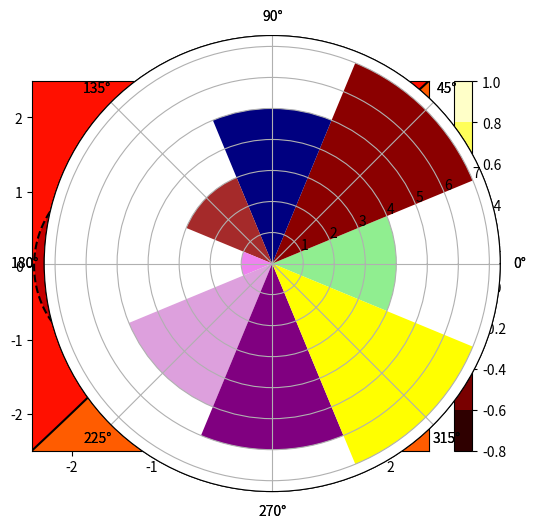
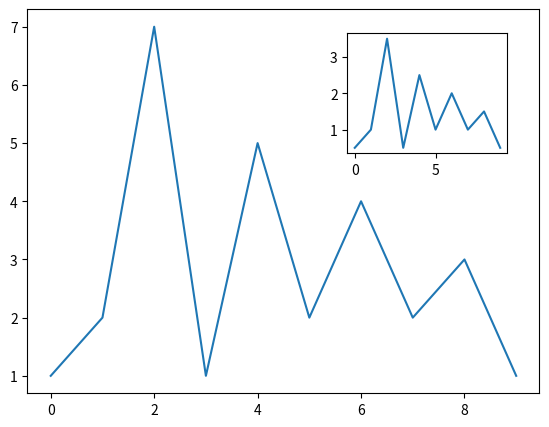
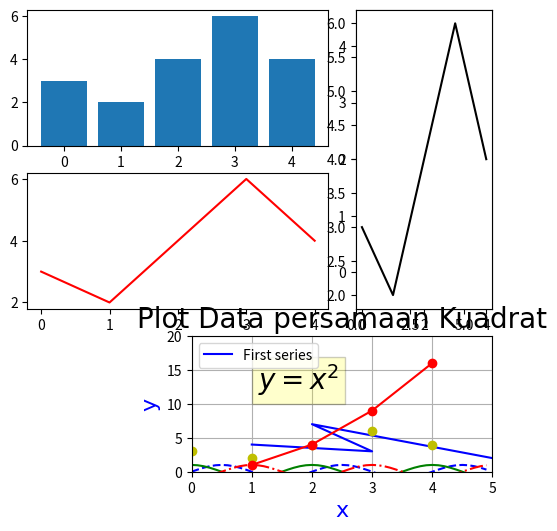

Source code (Python) for these figures, in order:
# -*- coding: utf-8 -*-
"""tugas3(16-30).ipynb

Automatically generated by Colaboratory.

Original file is located at
    https://colab.research.google.com/<link-removed>
"""

import numpy as np
import matplotlib.pyplot as plt
dx = 0.01; dy = 0.01
x = np.arange(-2.5,2.5,dx)
y = np.arange(-2.5,2.5,dy)
X,Y = np.meshgrid(x,y)
def f(x,y):
    return (1 - y**5 + x**5)*np.exp(-x**2-y**2)
C = plt.contour(X,Y,f(X,Y),8,colors='black')
plt.contourf(X,Y,f(X,Y),8,cmap=plt.cm.hot)
plt.clabel(C, inline=1, fontsize=10)
plt.colorbar()
plt.show()

import numpy as np
import matplotlib.pyplot as plt
N = 8
theta = np.arange(0.,2 * np.pi, 2 * np.pi / N)
radius = np.array([4,7,5,3,1,5,6,7])
plt.axes([0.025, 0.025, 0.95, 0.95], polar=True)
colors = np.array(['#4bb2c5', '#c5b47f', '#EAA228', '#579575', '#839557', '#958c12', '#953579', '#4b5de4'])
bars = plt.bar(theta, radius, width=(2*np.pi/N), bottom=0.0, color=colors)
plt.show()

import numpy as np
import matplotlib.pyplot as plt
N = 8
theta = np.arange(0.,2 * np.pi, 2 * np.pi / N)
radius = np.array([4,7,5,3,1,5,6,7])
plt.axes([0.025, 0.025, 0.95, 0.95], polar=True)
colors = np.array(['lightgreen', 'darkred', 'navy', 'brown', 'violet', 'plum', 'purple', 'yellow', 'green'])
bars = plt.bar(theta, radius, width=(2*np.pi/N), bottom=0.0, color=colors)
plt.show()

from mpl_toolkits.mplot3d import Axes3D
import matplotlib.pyplot as plt
import numpy as np
fig = plt.figure()
ax = Axes3D(fig)
X = np.arange(-2,2,0.1)
Y = np.arange(-2,2,0.1)
X,Y = np.meshgrid(X,Y)
def f(x,y) :
    return (1 - y**5 + x**5)*np.exp(-x**2-y**2)
ax.plot_surface(X,Y,f(X,Y), rstride=1, cstride=1)
plt.show()

import matplotlib.pyplot as plt
import numpy as np
from mpl_toolkits.mplot3d import Axes3D
xs = np.random.randint(30,40,100)
ys = np.random.randint(20,30,100)
zs = np.random.randint(10,20,100)
xs2 = np.random.randint(50,60,100)
ys2 = np.random.randint(30,40,100)
zs2 = np.random.randint(50,70,100)
xs3 = np.random.randint(10,30,100)
ys3 = np.random.randint(40,50,100)
zs3 = np.random.randint(40,50,100)
fig = plt.figure()
ax = Axes3D(fig)
ax.scatter(xs,ys,zs)
ax.scatter(xs2,ys2,zs2,c='r',marker='^')
ax.scatter(xs3,ys3,zs3,c='r',marker='*')
ax.set_xlabel('X Label')
ax.set_ylabel('Y Label')
ax.set_zlabel('Z Label')
plt.show()

from mpl_toolkits.mplot3d import Axes3D
import matplotlib.pyplot as plt
import numpy as np
fig = plt.figure()
ax = Axes3D(fig)
X = np.arange(-2,2,0.1)
Y = np.arange(-2,2,0.1)
X,Y = np.meshgrid(X,Y)
def f(x,y):
    return (1 - y**5 + x**5)*np.exp(-x**2-y**2)
ax.plot_surface(X,Y,f(X,Y), rstride=1, cstride=1, cmap=plt.cm.hot)
ax.view_init(elev=30,azim=125)
plt.show()

import matplotlib.pyplot as plt
import numpy as np
fig = plt.figure()
ax = fig.add_axes([0.1,0.1,0.8,0.8])
inner_ax = fig.add_axes([0.6,0.6,0.25,0.25])
x1 = np.arange(10)
y1 = np.array([1,2,7,1,5,2,4,2,3,1])
x2 = np.arange(10)
y2 = np.array([0.5,1,3.5,0.5,2.5,1,2,1,1.5,0.5])
ax.plot(x1,y1)
inner_ax.plot(x2,y2)
plt.show()

import matplotlib.pyplot as plt
import numpy as np
gs = plt.GridSpec(3,3)
fig = plt.figure(figsize=(6,6))
x1 = np.array([1,3,2,5])
y1 = np.array([4,3,7,2])
x2 = np.arange(5)
y2 = np.array([3,2,4,6,4])
s1 = fig.add_subplot(gs[1,:2])
s1.plot(x2,y2,'r')
s2 = fig.add_subplot(gs[0,:2])
s2.bar(x2,y2)
s3 = fig.add_subplot(gs[:2,2])
s3.barh(x2,y2,color='g')
s4 = fig.add_subplot(gs[:2,2])
s4.plot(x2,y2,'k')
s5 = fig.add_subplot(gs[2,1:])
s5.plot(x1,y1,'b',x2,y2,'yo')
plt.show()

import matplotlib.pyplot as plt
import math
import numpy as np
t = np.arange(0,5,0.1)
y1 = np.sin(math.pi*t)
y2 = np.sin(math.pi*t+math.pi/2)
y3 = np.sin(math.pi*t-math.pi/2)
plt.plot(t,y1,'b--',t,y2,'g',t,y3,'r-.')
plt.show()

import matplotlib.pyplot as plt
plt.axis([0,5,0,20]) #batas sumbu x dan sumbu y
plt.plot([1,2,3,4],[1,4,9,16],'ro-') #nilai data yang di plot
plt.text(1.1,12,'$y = x^2$',fontsize=20,bbox={'facecolor':'yellow','alpha':0.2})
plt.title('Plot Data persamaan Kuadrat', fontsize=20,fontname='Times New Roman')
plt.xlabel('x',fontsize=16,fontname='Times New Roman',color='blue')
plt.ylabel('y',fontsize=16,fontname='Times New Roman',color='blue')
plt.grid(True)
plt.legend(['First series'])
plt.savefig('grafik.png')
plt.show()